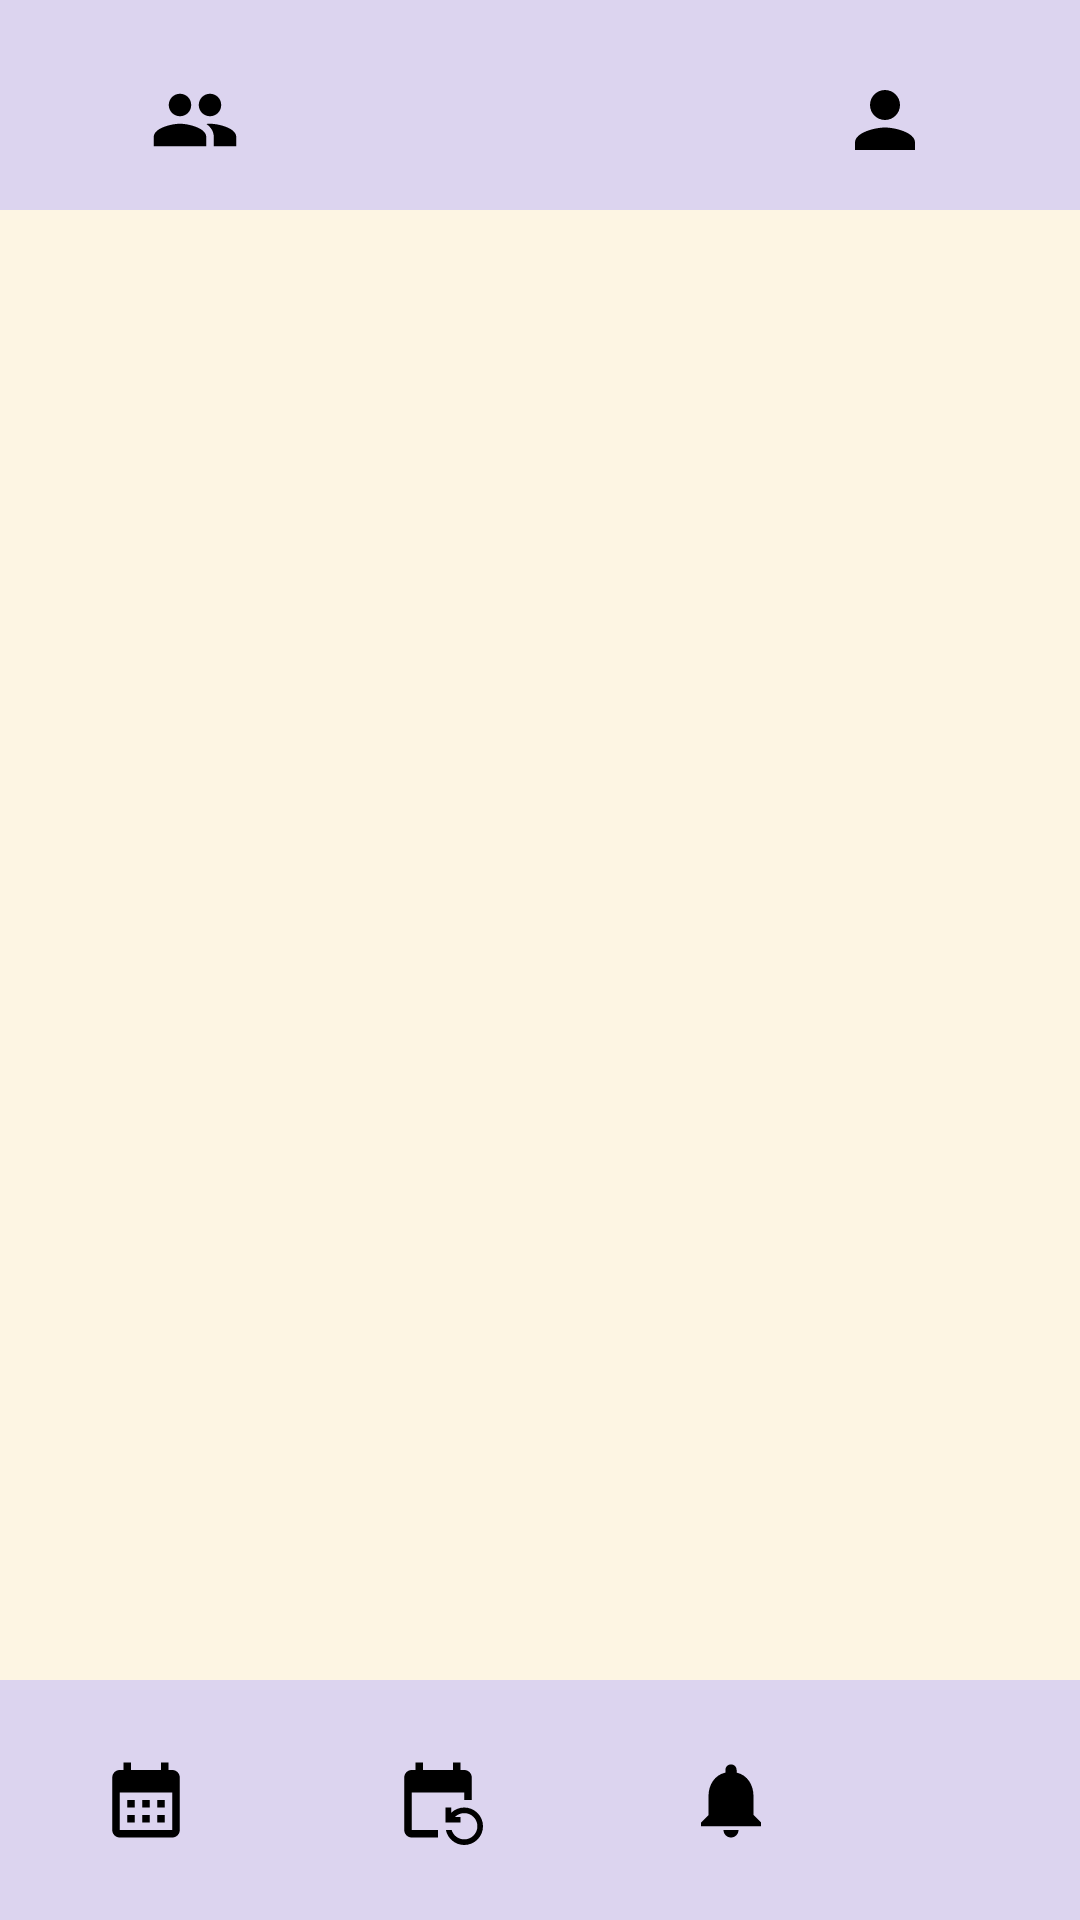

Layout XML and referenced resources for this Android screen:
<!-- AndroidManifest.xml: application theme Theme.Kamtur.Light -->
<!-- res/layout/activity_chat.xml -->
<?xml version="1.0" encoding="utf-8"?>
<androidx.constraintlayout.widget.ConstraintLayout xmlns:android="http://schemas.android.com/apk/res/android"
    xmlns:app="http://schemas.android.com/apk/res-auto"
    xmlns:tools="http://schemas.android.com/tools"
    android:id="@+id/main"
    android:layout_width="match_parent"
    android:layout_height="match_parent"
    android:background="@color/kamtur_background_app"
    tools:context="ui.calendar.YourCalendarActivity">

    <androidx.appcompat.widget.LinearLayoutCompat
        android:id="@+id/linearLayoutTop"
        android:layout_width="match_parent"
        android:layout_height="80dp"
        android:background="@color/kamtur_background_top_bottom"
        android:orientation="horizontal"
        app:layout_constraintStart_toStartOf="parent"
        app:layout_constraintTop_toTopOf="parent">

        <ImageButton
            android:id="@+id/ibGroup"
            android:layout_width="wrap_content"
            android:layout_height="48dp"
            android:layout_gravity="center"
            android:layout_weight="1"
            android:background="@color/kamtur_ic_style"
            android:contentDescription="@string/group"
            android:src="@drawable/ic_group" />

        <TextView
            android:id="@+id/tvNombreGrupo"
            android:layout_width="wrap_content"
            android:layout_height="48dp"
            android:layout_gravity="center"
            android:layout_weight="1"
            android:textAlignment="center"
            android:textColor="@color/black"
            android:textSize="23sp"
            android:textStyle="bold"
            tools:text="Planta 8 Par" />

        <ImageButton
            android:id="@+id/ibProfile"
            android:layout_width="wrap_content"
            android:layout_height="48dp"
            android:layout_gravity="center"
            android:layout_weight="1"
            android:background="@color/kamtur_ic_style"
            android:contentDescription="@string/user"
            android:src="@drawable/ic_user" />
    </androidx.appcompat.widget.LinearLayoutCompat>
    
    <LinearLayout
        android:layout_width="match_parent"
        android:layout_height="match_parent"
        android:orientation="vertical"
        app:layout_constraintTop_toBottomOf="@+id/linearLayoutTop"
        app:layout_constraintBottom_toTopOf="@+id/linearLayoutBottom"
        app:layout_constraintEnd_toEndOf="parent" >
        
        <com.google.android.material.tabs.TabLayout
            android:id="@+id/tabMain"
            android:layout_marginTop="70dp"
            android:layout_width="match_parent"
            android:layout_height="wrap_content"
            android:contentDescription="@string/optionstabs"
            android:background="@color/kamtur_background_app" />

        <androidx.viewpager2.widget.ViewPager2
            android:id="@+id/viewMain"
            android:layout_width="match_parent"
            android:layout_height="match_parent"
            android:orientation="horizontal"/>
    </LinearLayout>




    <RelativeLayout
        android:id="@+id/linearLayoutBottom"
        android:layout_width="match_parent"
        android:layout_height="wrap_content"
        app:layout_constraintBottom_toBottomOf="parent"
        app:layout_constraintEnd_toEndOf="parent"
        app:layout_constraintStart_toStartOf="parent">

        <androidx.appcompat.widget.LinearLayoutCompat
            android:layout_width="match_parent"
            android:layout_height="80dp"
            android:background="@color/kamtur_background_top_bottom" >

            <ImageButton
                android:id="@+id/ibCalendar"
                android:layout_width="wrap_content"
                android:layout_height="48dp"
                android:layout_gravity="center"
                android:layout_weight="1"
                android:background="@color/kamtur_ic_style"
                android:contentDescription="@string/calendario"
                android:src="@drawable/ic_calendar" />

            <ImageButton
                android:id="@+id/ibChange"
                android:layout_width="wrap_content"
                android:layout_height="48dp"
                android:layout_gravity="center"
                android:layout_weight="1"
                android:background="@color/kamtur_ic_style"
                android:contentDescription="@string/cambioturno"
                android:src="@drawable/ic_change" />

            <ImageButton
                android:id="@+id/ibNotification"
                android:layout_width="wrap_content"
                android:layout_height="48dp"
                android:layout_gravity="center"
                android:layout_weight="1"
                android:background="@color/kamtur_ic_style"
                android:contentDescription="@string/notificaciones"
                android:src="@drawable/ic_notification" />

            <ImageButton
                android:id="@+id/ibChat"
                android:layout_width="wrap_content"
                android:layout_height="48dp"
                android:layout_gravity="center"
                android:layout_weight="1"
                android:background="@color/kamtur_ic_style"
                android:contentDescription="@string/chat"
                android:src="@drawable/ic_chat" />
        </androidx.appcompat.widget.LinearLayoutCompat>

        <ImageView
            android:id="@+id/ivNoLeido"
            android:layout_width="8dp"
            android:layout_height="8dp"
            android:background="@color/Kamtur_backgroundText_noLeido"
            android:layout_marginTop="27dp"
            android:layout_marginStart="270dp"
            android:contentDescription="@string/no_leido"
            android:visibility="gone"/>

    </RelativeLayout>

</androidx.constraintlayout.widget.ConstraintLayout>
<!-- resources referenced by this layout -->
<resources>
  <color name="Kamtur_backgroundText_noLeido">#6BBF08</color>
  <color name="black">#FF000000</color>
  <color name="kamtur_background_app">#FDF5E3</color>
  <color name="kamtur_background_top_bottom">#66ABA3FF</color>
  <color name="kamtur_ic_style">#00000000</color>
  <!-- drawable ic_calendar (drawable) -->
  <vector xmlns:android="http://schemas.android.com/apk/res/android"
      android:width="30dp"
      android:height="30dp"
      android:tint="#000000"
      android:viewportWidth="24"
      android:viewportHeight="24">
  
      <path
          android:fillColor="@android:color/white"
          android:pathData="M19,4h-1V2h-2v2H8V2H6v2H5C3.89,4 3.01,4.9 3.01,6L3,20c0,1.1 0.89,2 2,2h14c1.1,0 2,-0.9 2,-2V6C21,4.9 20.1,4 19,4zM19,20H5V10h14V20zM9,14H7v-2h2V14zM13,14h-2v-2h2V14zM17,14h-2v-2h2V14zM9,18H7v-2h2V18zM13,18h-2v-2h2V18zM17,18h-2v-2h2V18z" />
  
  </vector>
  <!-- drawable ic_group (drawable) -->
  <vector xmlns:android="http://schemas.android.com/apk/res/android"
      android:width="30dp"
      android:height="30dp"
      android:tint="#000000"
      android:viewportWidth="24"
      android:viewportHeight="24">
  
      <path
          android:fillColor="@color/white"
          android:pathData="M16,11c1.66,0 2.99,-1.34 2.99,-3S17.66,5 16,5c-1.66,0 -3,1.34 -3,3s1.34,3 3,3zM8,11c1.66,0 2.99,-1.34 2.99,-3S9.66,5 8,5C6.34,5 5,6.34 5,8s1.34,3 3,3zM8,13c-2.33,0 -7,1.17 -7,3.5L1,19h14v-2.5c0,-2.33 -4.67,-3.5 -7,-3.5zM16,13c-0.29,0 -0.62,0.02 -0.97,0.05 1.16,0.84 1.97,1.97 1.97,3.45L17,19h6v-2.5c0,-2.33 -4.67,-3.5 -7,-3.5z" />
  
  </vector>
  <!-- drawable ic_notification (drawable) -->
  <vector xmlns:android="http://schemas.android.com/apk/res/android"
      android:width="30dp"
      android:height="30dp"
      android:tint="#000000"
      android:viewportWidth="24"
      android:viewportHeight="24">
  
      <path
          android:fillColor="@android:color/white"
          android:pathData="M12,22c1.1,0 2,-0.9 2,-2h-4c0,1.1 0.89,2 2,2zM18,16v-5c0,-3.07 -1.64,-5.64 -4.5,-6.32L13.5,4c0,-0.83 -0.67,-1.5 -1.5,-1.5s-1.5,0.67 -1.5,1.5v0.68C7.63,5.36 6,7.92 6,11v5l-2,2v1h16v-1l-2,-2z" />
  
  </vector>
  <!-- drawable ic_user (drawable) -->
  <vector xmlns:android="http://schemas.android.com/apk/res/android"
      android:width="30dp"
      android:height="30dp"
      android:tint="#000000"
      android:viewportWidth="24"
      android:viewportHeight="24">
  
      <path
          android:fillColor="@android:color/white"
          android:pathData="M12,12c2.21,0 4,-1.79 4,-4s-1.79,-4 -4,-4 -4,1.79 -4,4 1.79,4 4,4zM12,14c-2.67,0 -8,1.34 -8,4v2h16v-2c0,-2.66 -5.33,-4 -8,-4z" />
  
  </vector>
  <string name="calendario">Calendario</string>
  <string name="cambioturno">CambioTurno</string>
  <string name="chat">Chat</string>
  <string name="group">group</string>
  <string name="no_leido">no leido</string>
  <string name="notificaciones">Notificaciones</string>
  <string name="optionstabs">OptionsTabs</string>
  <string name="user">User</string>
  <style name="Theme.Kamtur.Light" parent="Theme.MaterialComponents.DayNight.NoActionBar">
          
          <item name="colorPrimary">@color/purple_500</item>
          <item name="colorPrimaryVariant">@color/purple_700</item>
          <item name="colorOnPrimary">@color/white</item>
          
          <item name="colorSecondary">@color/teal_200</item>
          <item name="colorSecondaryVariant">@color/teal_700</item>
          <item name="colorOnSecondary">@color/black</item>
          
          <item name="android:statusBarColor">@color/kamtur_background_top_bottom</item>
          
      </style>
  <color name="white">#FFFFFFFF</color>
  <color name="purple_500">#FF6200EE</color>
  <color name="purple_700">#FF3700B3</color>
  <color name="teal_200">#FF03DAC5</color>
  <color name="teal_700">#FF018786</color>
</resources>
